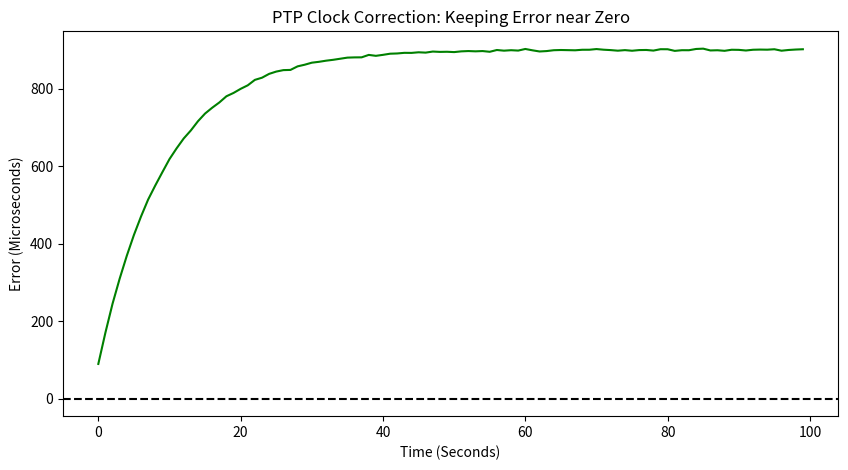

Source code (Python):
import numpy as np
import matplotlib.pyplot as plt

class AtomicClock:
    def __init__(self, name, drift_per_sec):
        self.name = name
        self.true_time = 0.0
        self.drift_rate = drift_per_sec 
        
    def tick(self, dt):
        self.true_time += dt
        return self.true_time + (self.true_time * self.drift_rate) + np.random.normal(0, 1e-6)

exchange_clock = AtomicClock("NSE_Master", 0.0)
my_server_clock = AtomicClock("Algo_Server", 1e-4) 

times = []
offsets = []

estimated_offset = 0

print("--- CLOCK SYNCHRONIZATION (PTP) ---")
for t in range(100):
    dt = 1.0
    t1_exchange = exchange_clock.tick(dt)
    t2_server = my_server_clock.tick(dt)
    
    raw_diff = t2_server - t1_exchange
    
    estimated_offset = (0.9 * estimated_offset) + (0.1 * raw_diff)
    
    corrected_time = t2_server - estimated_offset
    error = corrected_time - t1_exchange
    
    times.append(t)
    offsets.append(error * 1e6) 

    if t % 20 == 0:
        print(f"Tick {t}: Raw Drift: {raw_diff*1e6:.2f}µs | Corrected Error: {error*1e6:.2f}µs")

plt.figure(figsize=(10, 5))
plt.plot(times, offsets, color='green')
plt.axhline(0, color='black', linestyle='--')
plt.title('PTP Clock Correction: Keeping Error near Zero')
plt.ylabel('Error (Microseconds)')
plt.xlabel('Time (Seconds)')
plt.show()

print("Tier 1 Insight: Without PTP, the drift (Raw Diff) keeps growing.")
print("With PTP, we stay locked to the Exchange Time within microseconds.")